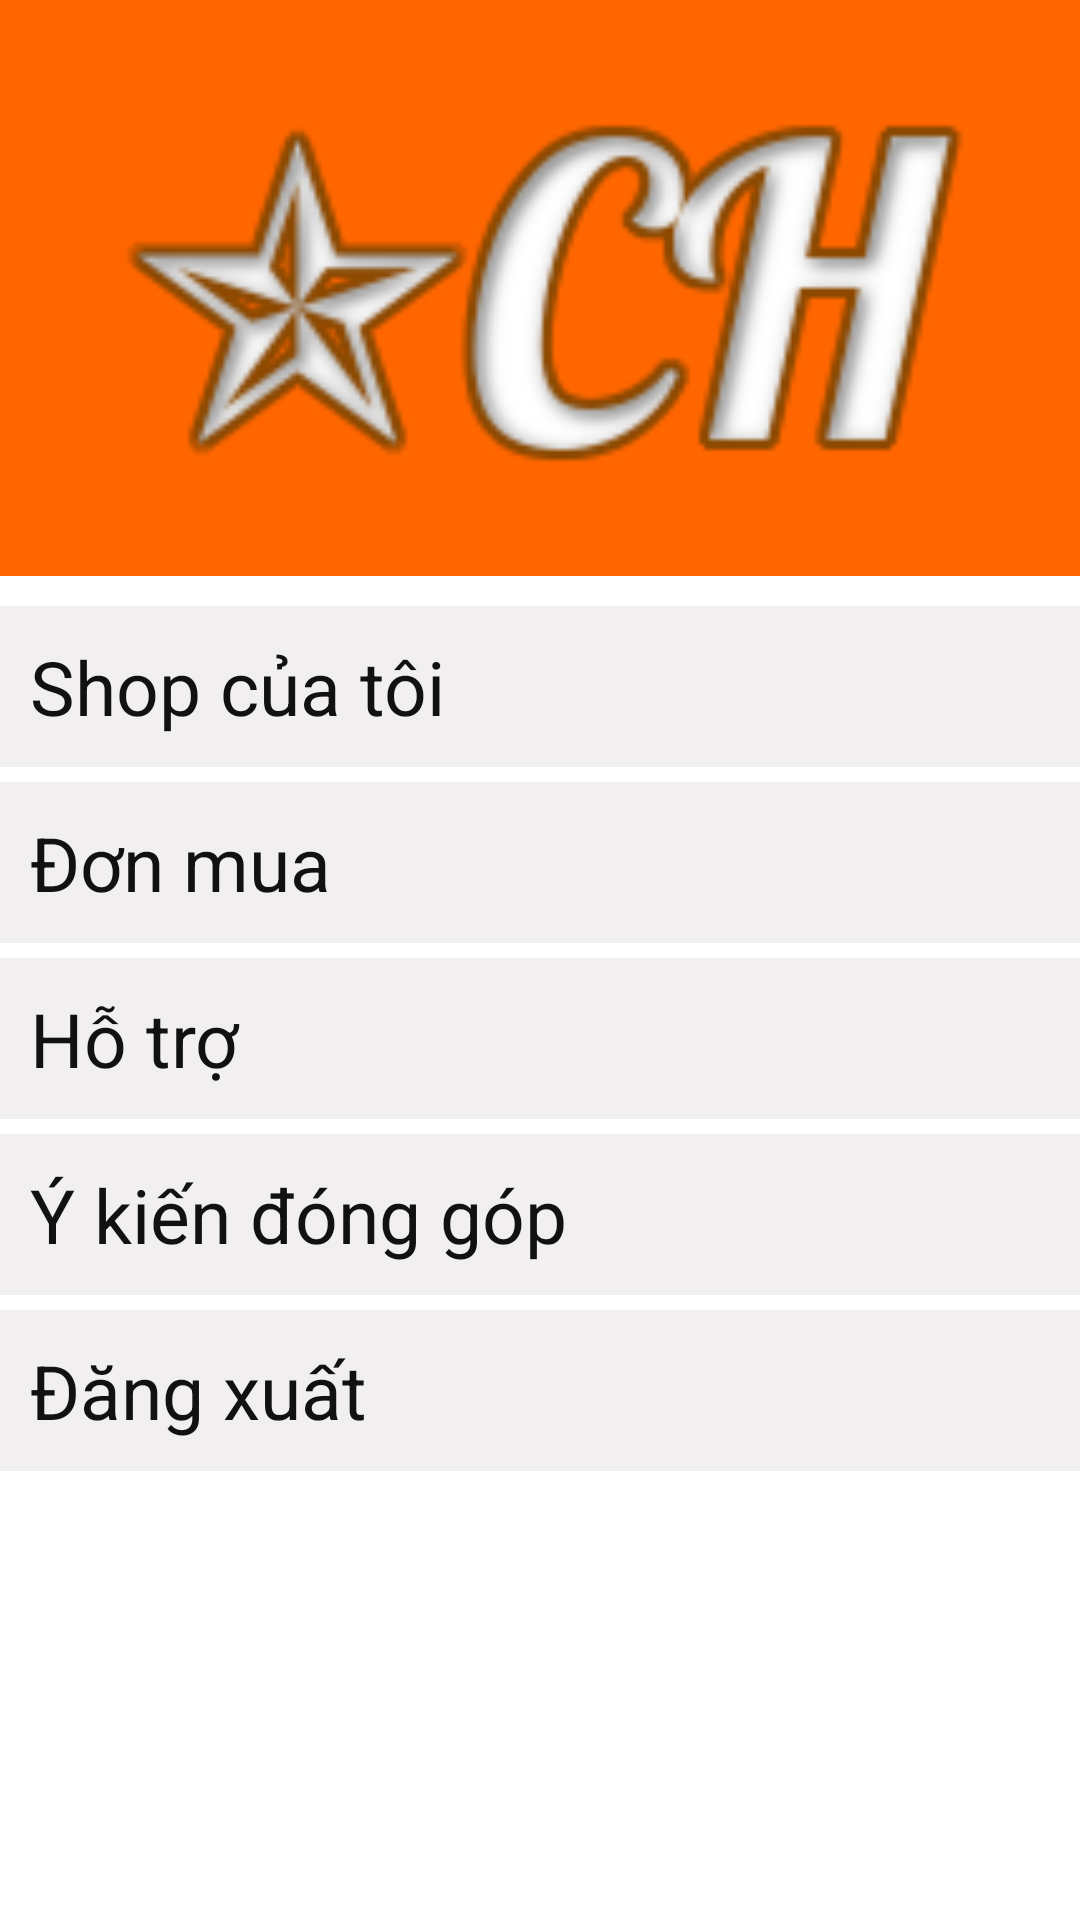

Reconstruct the res/layout file that produces this screen, plus the resources it refers to.
<!-- AndroidManifest.xml: application theme Theme.Beamy -->
<!-- res/layout/fragment_about.xml -->
<?xml version="1.0" encoding="utf-8"?>
<FrameLayout xmlns:android="http://schemas.android.com/apk/res/android"
    xmlns:tools="http://schemas.android.com/tools"
    android:layout_width="match_parent"
    android:layout_height="match_parent"
    tools:context=".AboutFragment"
    android:orientation="vertical">
    
    <LinearLayout
        android:orientation="vertical"
        android:weightSum="10"
        android:layout_width="match_parent"
        android:layout_height="match_parent">
        <LinearLayout
            android:layout_weight="3"
            android:layout_width="match_parent"
            android:layout_height="0dp"
            android:background="#FF6600">
            <ImageView
                android:layout_width="match_parent"
                android:layout_height="match_parent"
                android:src="@drawable/logo"
                ></ImageView>
        </LinearLayout>
        <LinearLayout
            android:paddingTop="10dp"
            android:layout_width="match_parent"
            android:layout_height="0dp"
            android:layout_weight="7"
            android:orientation="vertical">

            <TextView
                android:id="@+id/txtShopCT"
                android:layout_width="match_parent"
                android:layout_height="wrap_content"
                android:background="#F1EFEF"
                android:padding="10dp"
                android:text="Shop của tôi"
                android:textColor="#121111"
                android:textSize="25dp"></TextView>

            <TextView
                android:layout_marginTop="5dp"
                android:padding="10dp"
                android:background="#F1EFEF"
                android:layout_width="match_parent"
                android:layout_height="wrap_content"
                android:text="Đơn mua"
                android:id="@+id/txtdonhang"
                android:textSize="25dp"
                android:textColor="#121111">
            </TextView>
            <TextView
                android:layout_marginTop="5dp"
                android:padding="10dp"
                android:background="#F1EFEF"
                android:layout_width="match_parent"
                android:layout_height="wrap_content"
                android:text="Hỗ trợ"
                android:id="@+id/txtdiachi"
                android:textSize="25dp"
                android:textColor="#121111">
            </TextView>
            <TextView
                android:layout_marginTop="5dp"
                android:padding="10dp"
                android:background="#F1EFEF"
                android:layout_width="match_parent"
                android:layout_height="wrap_content"
                android:text="Ý kiến đóng góp"
                android:id="@+id/txtykien"
                android:textSize="25dp"
                android:textColor="#121111">
            </TextView>
            <TextView
                android:layout_marginTop="5dp"
                android:padding="10dp"
                android:background="#F1EFEF"
                android:layout_width="match_parent"
                android:layout_height="wrap_content"
                android:text="Đăng xuất"
                android:id="@+id/txtDangXuat"
                android:textSize="25dp"
                android:textColor="#121111">
            </TextView>
        </LinearLayout>
    </LinearLayout>

</FrameLayout>
<!-- resources referenced by this layout -->
<resources>
  <!-- drawable logo: png bitmap (drawable, 11808 bytes) -->
  <style name="Theme.Beamy" parent="Theme.MaterialComponents.DayNight.NoActionBar">
          
          <item name="colorPrimary">@color/purple_500</item>
          <item name="colorPrimaryVariant">@color/purple_700</item>
          <item name="colorOnPrimary">@color/white</item>
          
          <item name="colorSecondary">@color/teal_200</item>
          <item name="colorSecondaryVariant">@color/teal_700</item>
          <item name="colorOnSecondary">@color/black</item>
          
          <item name="android:statusBarColor" tools:targetApi="l">?attr/colorPrimaryVariant</item>
          
      </style>
  <!-- not gathered from this repository: default colours our renderer supplied (Android Studio template values) -->
  <color name="purple_500">#FF6200EE</color>
  <color name="purple_700">#FF3700B3</color>
  <color name="teal_200">#FF03DAC5</color>
  <color name="teal_700">#FF018786</color>
  <color name="black">#FF000000</color>
  <color name="white">#FFFFFFFF</color>
</resources>
